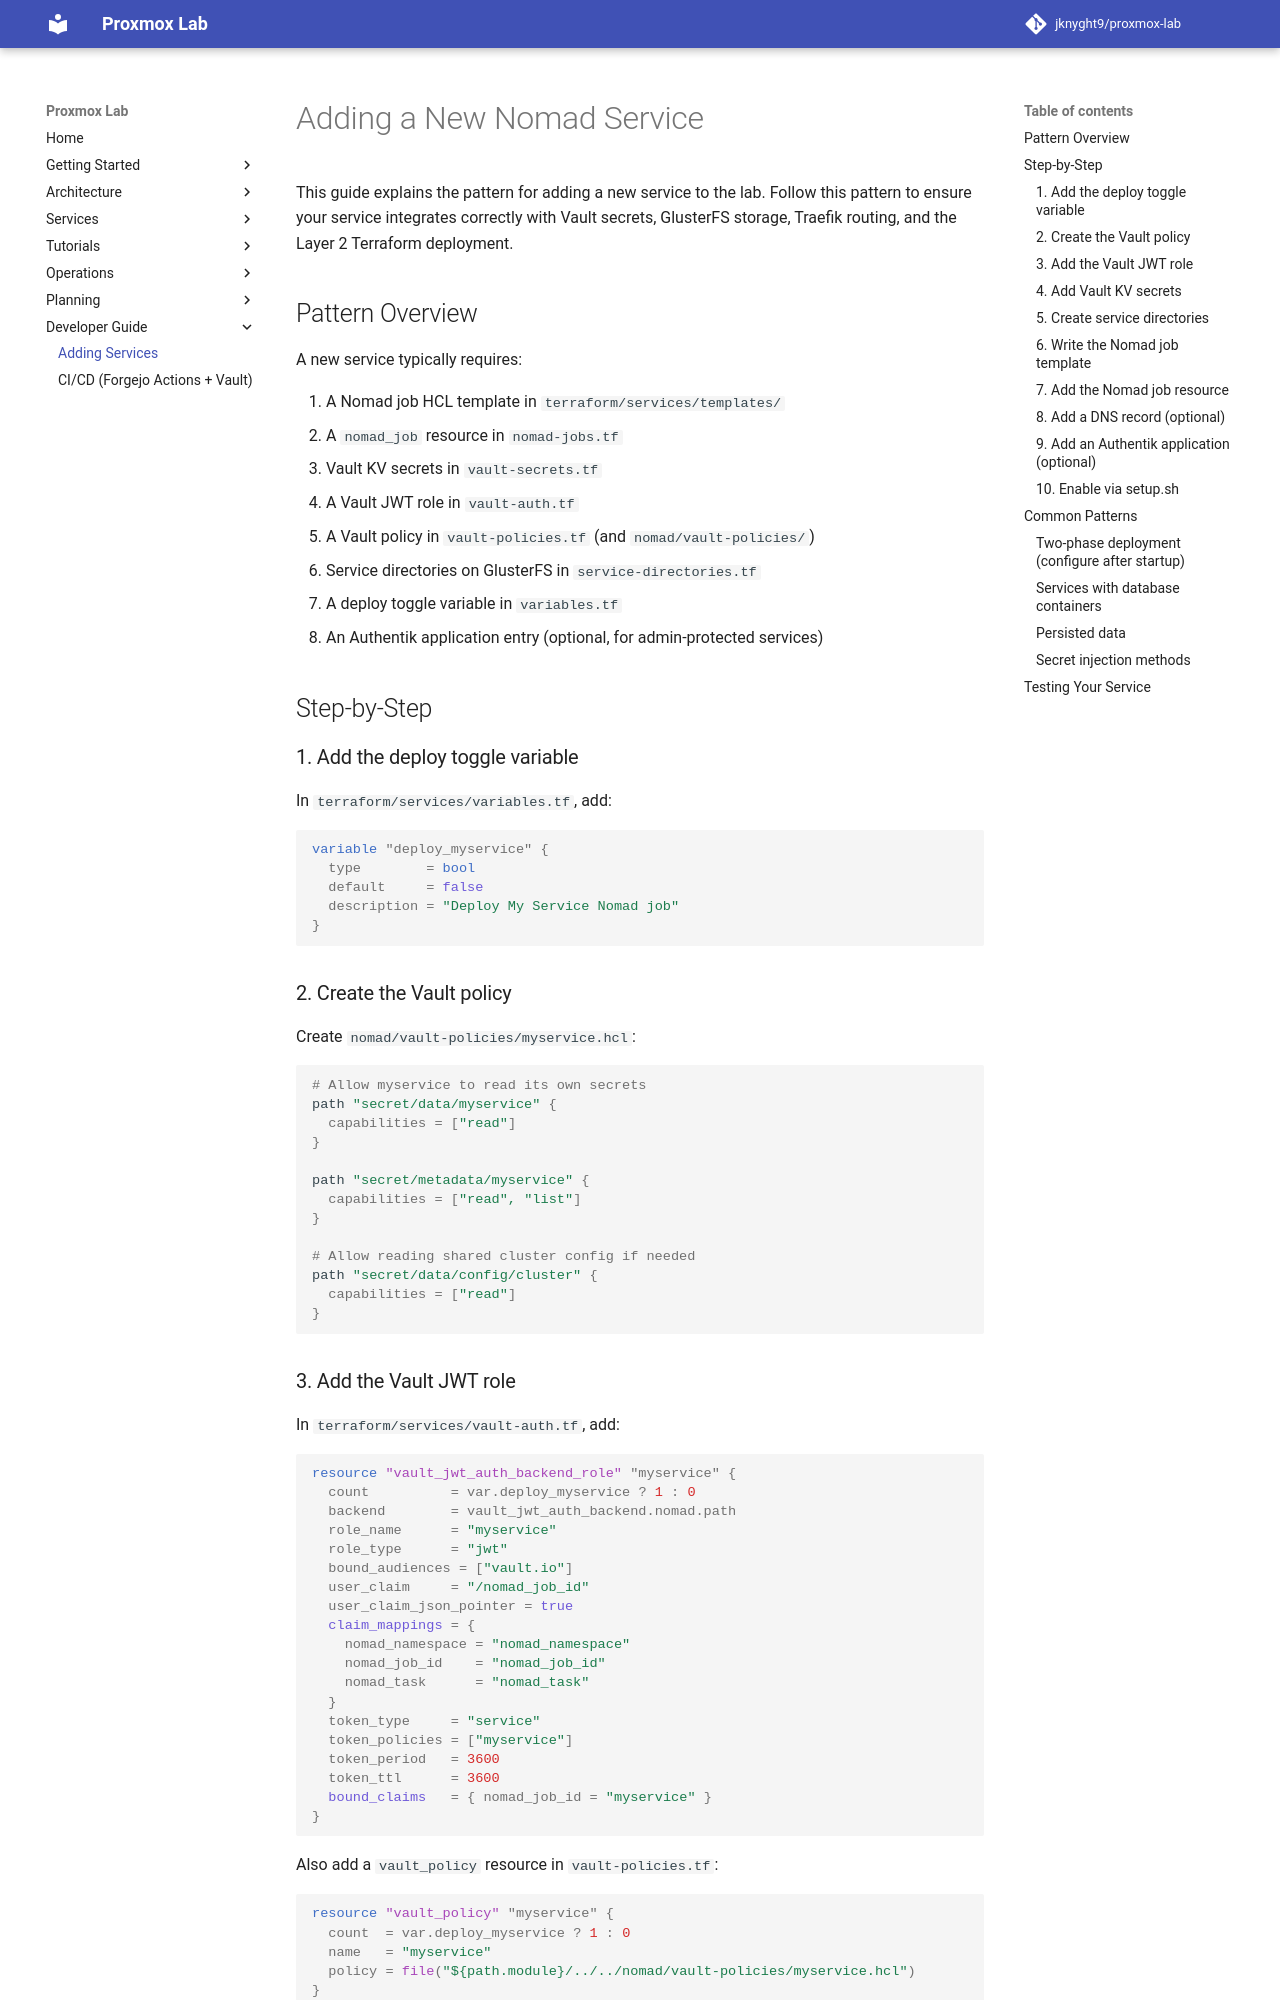

repository: jknyght9/proxmox-lab · page: developer/adding-services/index.html · generator: mkdocs

# Adding a New Nomad Service

This guide explains the pattern for adding a new service to the lab. Follow this pattern to ensure your service integrates correctly with Vault secrets, GlusterFS storage, Traefik routing, and the Layer 2 Terraform deployment.

## Pattern Overview

A new service typically requires:

1. A Nomad job HCL template in `terraform/services/templates/`
2. A `nomad_job` resource in `nomad-jobs.tf`
3. Vault KV secrets in `vault-secrets.tf`
4. A Vault JWT role in `vault-auth.tf`
5. A Vault policy in `vault-policies.tf` (and `nomad/vault-policies/`)
6. Service directories on GlusterFS in `service-directories.tf`
7. A deploy toggle variable in `variables.tf`
8. An Authentik application entry (optional, for admin-protected services)

## Step-by-Step

### 1. Add the deploy toggle variable

In `terraform/services/variables.tf`, add:

```hcl
variable "deploy_myservice" {
  type        = bool
  default     = false
  description = "Deploy My Service Nomad job"
}
```

### 2. Create the Vault policy

Create `nomad/vault-policies/myservice.hcl`:

```hcl
# Allow myservice to read its own secrets
path "secret/data/myservice" {
  capabilities = ["read"]
}

path "secret/metadata/myservice" {
  capabilities = ["read", "list"]
}

# Allow reading shared cluster config if needed
path "secret/data/config/cluster" {
  capabilities = ["read"]
}
```

### 3. Add the Vault JWT role

In `terraform/services/vault-auth.tf`, add:

```hcl
resource "vault_jwt_auth_backend_role" "myservice" {
  count          = var.deploy_myservice ? 1 : 0
  backend        = vault_jwt_auth_backend.nomad.path
  role_name      = "myservice"
  role_type      = "jwt"
  bound_audiences = ["vault.io"]
  user_claim     = "/nomad_job_id"
  user_claim_json_pointer = true
  claim_mappings = {
    nomad_namespace = "nomad_namespace"
    nomad_job_id    = "nomad_job_id"
    nomad_task      = "nomad_task"
  }
  token_type     = "service"
  token_policies = ["myservice"]
  token_period   = 3600
  token_ttl      = 3600
  bound_claims   = { nomad_job_id = "myservice" }
}
```

Also add a `vault_policy` resource in `vault-policies.tf`:

```hcl
resource "vault_policy" "myservice" {
  count  = var.deploy_myservice ? 1 : 0
  name   = "myservice"
  policy = file("${path.module}/../../nomad/vault-policies/myservice.hcl")
}
```
